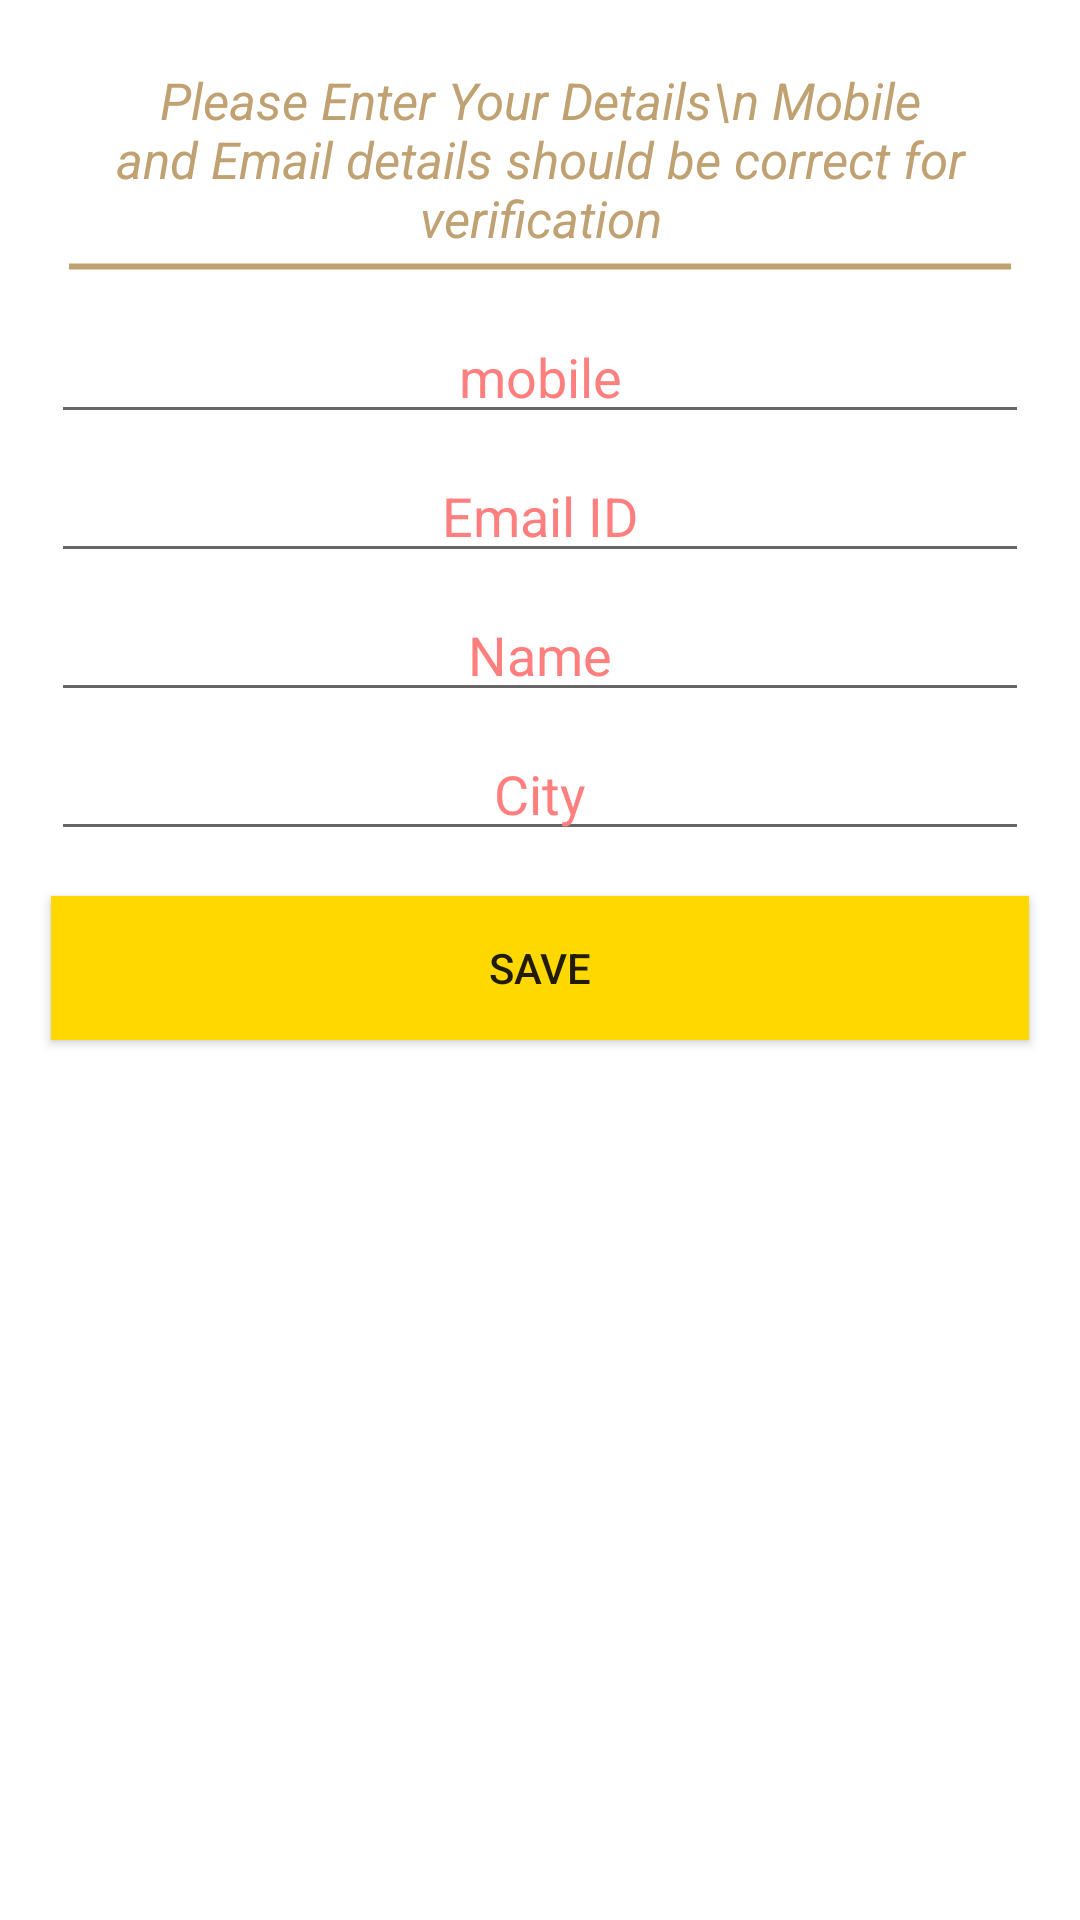

Android layout source for this screen:
<!-- AndroidManifest.xml: application theme AppTheme -->
<!-- res/layout/first_time_register.xml -->
<?xml version="1.0" encoding="utf-8"?>
<ScrollView xmlns:android="http://schemas.android.com/apk/res/android"
    android:layout_width="wrap_content"
    android:layout_height="match_parent"
    android:background="#fff" >

    <RelativeLayout
        android:layout_width="fill_parent"
        android:layout_height="wrap_content"
        android:background="#ffffff"
        android:descendantFocusability="beforeDescendants"
        android:focusableInTouchMode="true" >

        <LinearLayout
            android:id="@+id/resourceView"
            android:layout_width="match_parent"
            android:layout_height="wrap_content"
            android:orientation="vertical"
            android:padding="2dip" >

            <LinearLayout
                android:layout_width="fill_parent"
                android:layout_height="wrap_content"
                android:orientation="vertical"
                    >                        
                
		    	<TextView
			        android:id="@+id/asklabel"
			        android:layout_width="match_parent"
			        android:layout_height="match_parent"
			        android:layout_marginRight="20dp"
			        android:layout_marginLeft="20dp"
			        android:layout_marginTop="20dp"
			        android:gravity="center"
			        android:textColor="@color/lightBrown"
			        android:text="Please Enter Your Details\n Mobile and Email details should be correct for verification"
			        android:textSize="17dip"
			        android:textStyle="italic"
			        android:typeface="sans" 
			        android:editable="false" />
		    	   <TextView
                        android:id="@+id/viewUnderLine1"
                        android:layout_width="fill_parent"
                        android:layout_height="0dp"
                        android:layout_marginRight="20dp"
			            android:layout_marginLeft="20dp"
                        android:layout_marginTop="-5dp"
                        android:layout_weight="1"
                        android:background="@drawable/underline" />
		    	   </LinearLayout>

            <EditText
                android:id="@+id/userMobile"
                android:layout_width="match_parent"
                android:layout_height="match_parent"
                android:layout_marginLeft="15dp"
				android:layout_marginRight="15dp"
				android:layout_marginTop="5dp"
                android:ems="10"
                android:gravity="center"
                android:hint="mobile"
                android:inputType="number"
                android:textColorHint="@color/red" />

            <EditText
                android:id="@+id/userEmail"
                android:layout_width="match_parent"
                android:layout_height="match_parent"
				android:layout_marginLeft="15dp"
				android:layout_marginRight="15dp"
				android:layout_marginTop="5dp"
                android:ems="10"
                android:gravity="center"
                android:hint="Email ID"
                android:inputType="textEmailAddress"
                android:textColorHint="@color/red" />

            <EditText
                android:id="@+id/userName"
                android:layout_width="match_parent"
                android:layout_height="match_parent"
				android:layout_marginLeft="15dp"
				android:layout_marginRight="15dp"
				android:layout_marginTop="5dp"
                android:ems="10"
                android:gravity="center"
                android:hint="Name"
                android:textColorHint="@color/red"
                android:inputType="textCapWords" />
            <EditText
                android:id="@+id/city"
                android:layout_width="match_parent"
                android:layout_height="match_parent"
				android:layout_marginLeft="15dp"
				android:layout_marginRight="15dp"
				android:layout_marginTop="5dp"
                android:ems="10"
                android:gravity="center"
                android:hint="City"
                android:textColorHint="@color/red"
                android:inputType="textCapWords" />

            <Button
                android:id="@+id/savebutton"
                android:layout_width="fill_parent"
                android:layout_height="wrap_content"
                android:layout_margin="15dip"
                android:background="#FFD800"
                android:text="Save" />
			<Button
				android:id="@+id/paybutton"
				android:layout_width="fill_parent"
				android:layout_height="wrap_content"
				android:layout_margin="15dip"
				android:background="#FFD800"
				android:text="Pay"
				android:visibility="gone"/>


        </LinearLayout>
    <LinearLayout
        android:id="@+id/loadingView"
        android:layout_width="fill_parent"
        android:layout_height="wrap_content"
        android:gravity = "center_vertical|center_horizontal"
        android:orientation="vertical"
        android:visibility="gone" >

        <ProgressBar
            android:id="@+id/progressbar"
            style="?android:attr/progressBarStyle"
            android:layout_width="fill_parent"
            android:layout_height="wrap_content"
            android:layout_gravity="center"
            />

        <TextView
            android:id="@+id/progressMessage"
            android:layout_width="fill_parent"
            android:layout_height="wrap_content"
            android:gravity = "center_vertical|center_horizontal"
            android:text="Saving......a bit more patience !" />
    </LinearLayout>
        
    </RelativeLayout>
    
</ScrollView>
<!-- resources referenced by this layout -->
<resources>
  <color name="lightBrown">#C0A172</color>
  <color name="red">#FF7F7F</color>
  <!-- drawable underline (drawable) -->
  <?xml version="1.0" encoding="utf-8"?>
  <shape xmlns:android="http://schemas.android.com/apk/res/android"
      android:shape="line">
      <stroke 
          android:width="2dp" 
          android:color="@color/lightBrown" />
      <size android:height="2dp" />
      <solid android:color="#FFF"/>
  </shape>
  <style name="AppTheme" parent="Theme.AppCompat.Light.NoActionBar">
  
      </style>
</resources>
